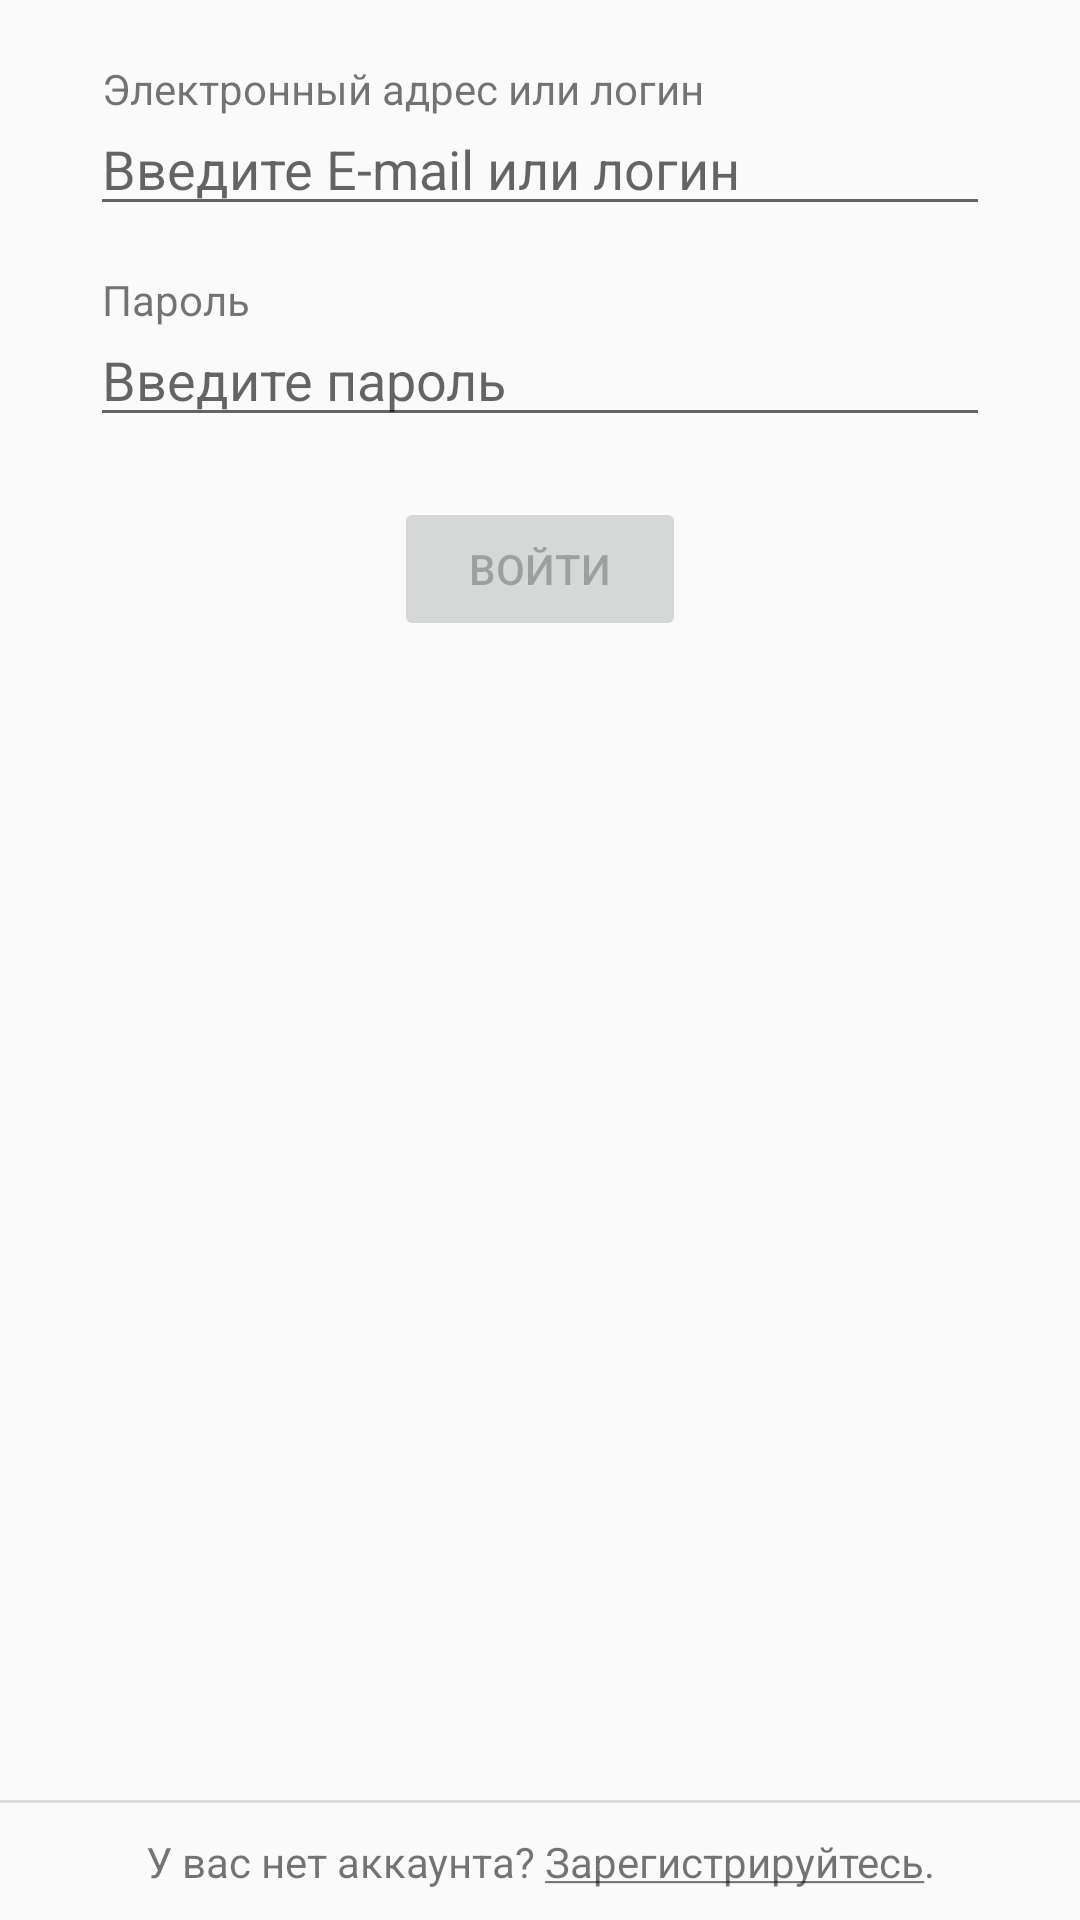

Layout XML and referenced resources for this Android screen:
<!-- AndroidManifest.xml: application theme AppThemeLight -->
<!-- res/layout/activity_sign_in.xml -->
<?xml version="1.0" encoding="utf-8"?>
<FrameLayout xmlns:android="http://schemas.android.com/apk/res/android"
    android:layout_width="match_parent"
    android:layout_height="match_parent"
    xmlns:app="http://schemas.android.com/apk/res-auto">

    <LinearLayout
        android:layout_width="match_parent"
        android:layout_height="match_parent"
        android:paddingTop="20dp"
        android:focusableInTouchMode="true"
        android:orientation="vertical">
        <ScrollView
            android:layout_width="match_parent"
            android:layout_height="0dp"
            android:layout_weight="1">

            <LinearLayout
                android:layout_width="match_parent"
                android:layout_height="wrap_content"
                android:orientation="vertical" >

                <TextView
                    android:layout_width="wrap_content"
                    android:layout_height="wrap_content"
                    android:layout_marginStart="34dp"
                    android:text="@string/login" />

                <EditText
                    android:id="@+id/loginET"
                    android:layout_width="match_parent"
                    android:layout_height="wrap_content"
                    android:layout_marginEnd="30dp"
                    android:layout_marginStart="30dp"
                    android:ems="10"
                    android:hint="@string/login_h"
                    android:inputType="textEmailAddress"
                    android:paddingTop="5dp" />

                <TextView
                    android:layout_width="wrap_content"
                    android:layout_height="wrap_content"
                    android:layout_marginStart="34dp"
                    android:layout_marginTop="15dp"
                    android:text="@string/password" />

                <EditText
                    android:id="@+id/passET"
                    android:layout_width="match_parent"
                    android:layout_height="wrap_content"
                    android:layout_marginEnd="30dp"
                    android:layout_marginStart="30dp"
                    android:ems="10"
                    android:hint="@string/password_h"
                    android:inputType="textPassword"
                    android:paddingTop="5dp" />

                <Button
                    android:id="@+id/signInB"
                    android:layout_width="wrap_content"
                    android:layout_height="wrap_content"
                    android:layout_gravity="center"
                    android:layout_marginBottom="20dp"
                    android:layout_marginTop="20dp"
                    android:enabled="false"
                    android:paddingEnd="25dp"
                    android:paddingStart="25dp"
                    android:text="@string/sign_in" />
            </LinearLayout>
        </ScrollView>

        <View style="@style/dividerHorizontal" />

        <TextView
            android:id="@+id/signUpTV"
            android:layout_width="match_parent"
            android:layout_height="wrap_content"
            android:layout_margin="10dp"
            android:gravity="center"
            android:clickable="true"
            android:focusable="true"
            android:text="@string/no_acc" />
    </LinearLayout>

    <FrameLayout
        android:id="@+id/progressFL"
        android:layout_width="match_parent"
        android:layout_height="match_parent"
        android:visibility="gone">

        <ProgressBar
            style="?android:attr/progressBarStyle"
            android:layout_width="match_parent"
            android:layout_height="wrap_content"
            android:layout_gravity="center" />
    </FrameLayout>

    <LinearLayout
        android:id="@+id/noConnectionLL"
        android:layout_width="match_parent"
        android:layout_height="match_parent"
        android:gravity="center"
        android:orientation="vertical"
        android:visibility="gone">

        <TextView
            android:layout_width="match_parent"
            android:layout_height="wrap_content"
            android:gravity="center"
            android:padding="10dp"
            android:text="@string/error_no_connection" />

        <ImageButton
            android:id="@+id/retryIB"
            app:srcCompat="@drawable/refresh_black"
            android:layout_width="40dp"
            android:layout_height="40dp"
            android:layout_gravity="center"
            android:background="@drawable/round_white"
            android:elevation="5dp"
            android:padding="5dp"
            android:scaleType="fitCenter"
            android:tint="@color/colorPrimary" />
    </LinearLayout>

</FrameLayout>
<!-- resources referenced by this layout -->
<resources>
  <color name="colorPrimary">#215946</color>
  <!-- drawable refresh_black: png bitmap (drawable, 2618 bytes) -->
  <string name="error_no_connection">Нет соединения!</string>
  <string name="login">Электронный адрес или логин</string>
  <string name="login_h">Введите E-mail или логин</string>
  <string name="no_acc">У вас нет аккаунта?\u0020<u>Зарегистрируйтесь</u>.</string>
  <string name="password">Пароль</string>
  <string name="password_h">Введите пароль</string>
  <string name="sign_in">Войти</string>
  <style name="dividerHorizontal">
          <item name="android:background">?android:attr/listDivider</item>
          <item name="android:layout_width">match_parent</item>
          <item name="android:layout_height">1dp</item>
      </style>
  <style name="AppThemeLight" parent="Theme.AppCompat.Light">
          <item name="colorPrimary">@color/colorPrimaryLight</item>
          <item name="colorPrimaryDark">@color/colorPrimary</item>
          <item name="colorAccent">@color/colorAccent</item>
      </style>
  <color name="colorPrimaryLight">#80ffffff</color>
  <color name="colorAccent">#f49229</color>
</resources>
